Image classification data set "processed" (pluto311207/Smart_Trash_Bin_AI-AIvsArduino- on GitHub). Class labels (3): metal, paper, plastic.

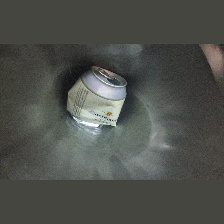
Label: metal

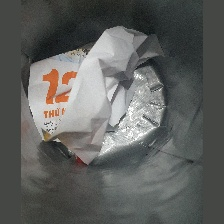
Label: paper

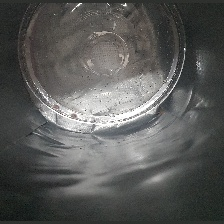
Label: plastic

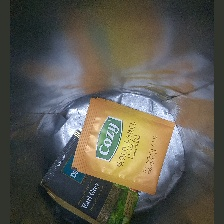
Label: plastic

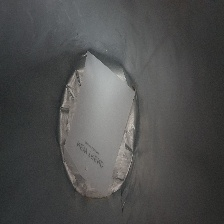
Label: plastic

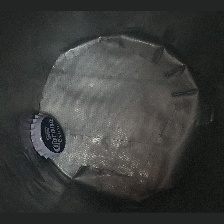
Label: metal
